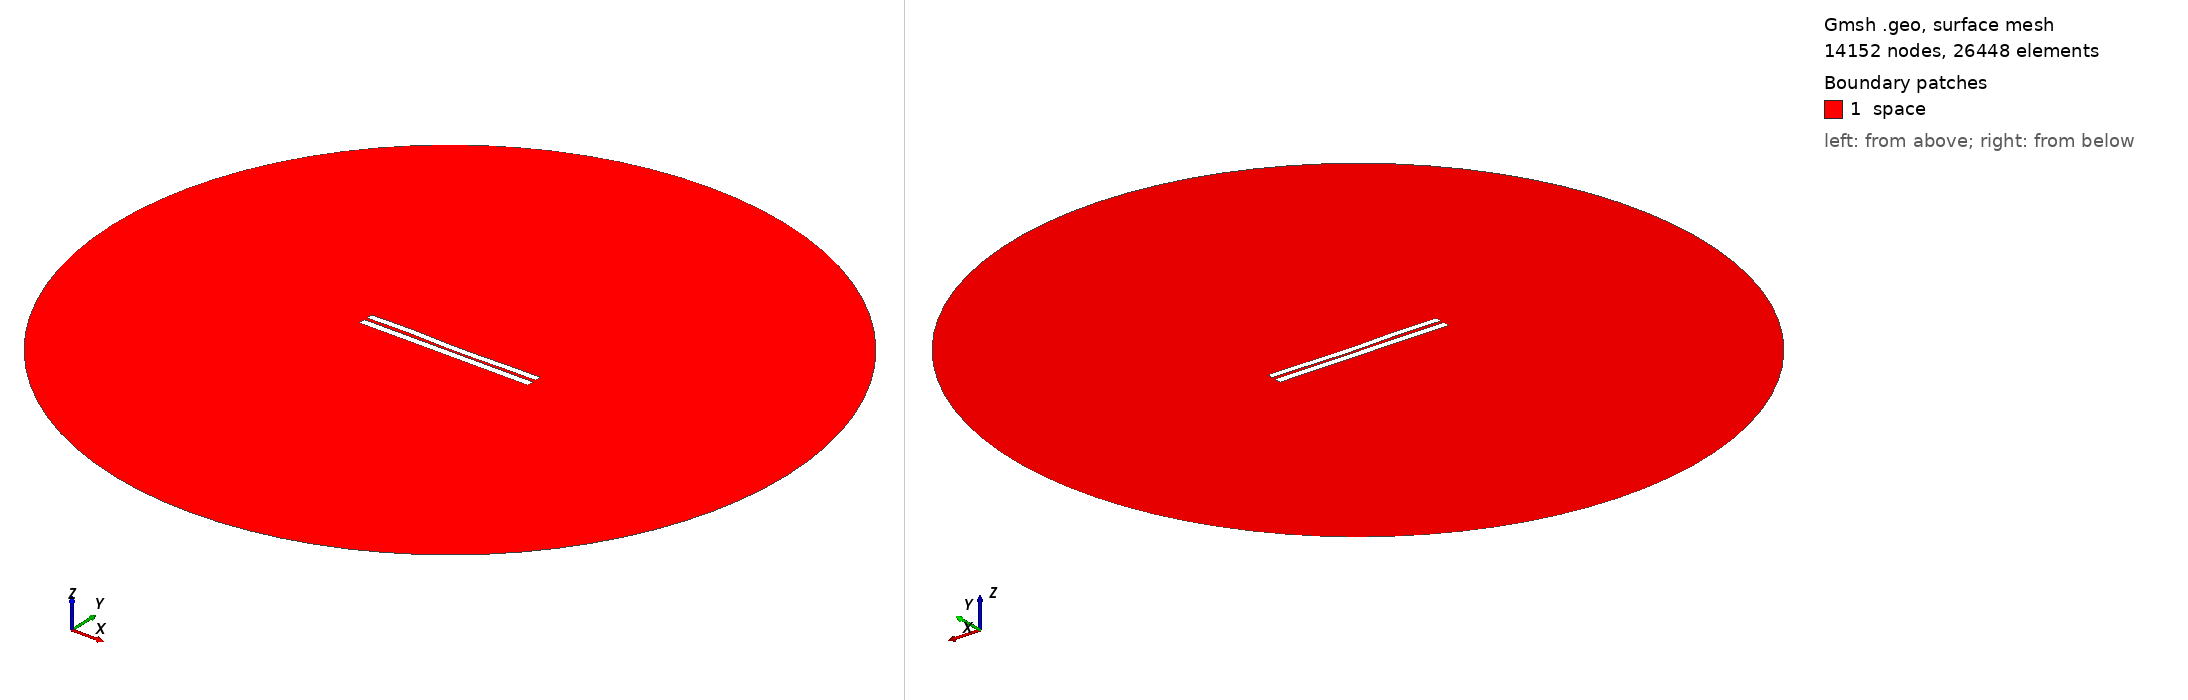

Gmsh geometry script, surface-meshed: 14152 nodes, 26448 surface elements. Boundary patches (legend numbers): 1 space. Left view from above one corner, right view from below the opposite corner. Legend entries are the model's physical surfaces. The drawing asked Gmsh for element sizes between 1% and 20% of the model's largest extent; the script's own settings can give other sizes.

=== 495.geo (drawn) ===
//---------------------------------------
// Geometry kernel
//---------------------------------------

SetFactory("OpenCASCADE");



//---------------------------------------
// Parameters of the geometry
//---------------------------------------

// Overetch of the upper plate
overetch = 0.125;

// Distance between the plates
distance = 1.75;

// Discretization over the x axis (for the deformation)
nx = 50; 

// Length of the plate
L = 100 - overetch; 

// Number of modes
n = 4; 

// 1st mode coefficient
coeff(1) = -0.15;
beta(1) = 0.596864 * 3.1415926535 / L;

// 2nd mode coefficient
coeff(2) = -0.15;
beta(2) = 1.49418 * 3.1415926535 / L;

// 3rd mode coefficient
coeff(3) = 0.15;
beta(3) = 2.50025 * 3.1415926535 / L;

// 4th mode coefficient
coeff(4) = 0.15;
beta(4) = 3.49999 * 3.1415926535 / L;



//---------------------------------------
// Upper plate (deformed rectangle)
//---------------------------------------

// Coordiantes of the upper plate
xmin = -50;
xmax = 50 - overetch;

// Height of the upper plate
yheight = 4 - 2 * overetch;

// Indexes of the points
UpperID[] = {};
LowerID[] = {};
LeftID[] = {};
RightID[] = {};

// Point index
p = 1;

// Horizontal edges
For i In {1:nx}
    x = xmin + (i-1)*(xmax - xmin)/(nx-1);

    y_bottom = distance / 2 + overetch;
    For j In {1:n}
        C = (Cosh(beta(j)*L) + Cos(beta(j)*L)) / (Sinh(beta(j)*L) + Sin(beta(j)*L));
        y_bottom  = y_bottom + coeff(j) * (Cosh(beta(j)*(x+50)) - Cos(beta(j)*(x+50)) - C * (Sinh(beta(j)*(x+50)) - Sin(beta(j)*(x+50))));
    EndFor

    y_top = y_bottom + yheight;

    Point(p) = {x, y_top, 0, 1.0};
    UpperID[i] = p;
    p = p + 1;

    Point(p) = {x, y_bottom, 0, 1.0};
    LowerID[i] = p;
    p = p + 1;
EndFor

// Create point lists
UpperPts[] = {}; LowerPts[] = {};
For i In {1:nx}
  UpperPts[] += {UpperID[i]};
  LowerPts[] += {LowerID[i]};
EndFor

// Build splines
Spline(1) = {UpperPts[]};
Spline(2) = {LowerPts[]};
Line(3) = {LowerPts[nx-1], UpperPts[nx-1]};
Line(4) = {LowerPts[0], UpperPts[0]};

// Build the plane surface
Curve Loop(1) = {2, 3, -1, -4};
Plane Surface(1) = {1};



//---------------------------------------
// Lower plate (rectangle)
//---------------------------------------

// Vertices
Point(1001) = {-50, -1, 0, 1.0};
Point(1002) = { 50, -1, 0, 1.0};
Point(1003) = { 50,  -5, 0, 1.0};
Point(1004) = {-50,  -5, 0, 1.0};

// Edges
Line(5) = {1001, 1002};
Line(6) = {1002, 1003};
Line(7) = {1003, 1004};
Line(8) = {1004, 1001};

// Plane surface
Line Loop(2) = {5, 6, 7, 8};
Plane Surface(2) = {2}; 



//---------------------------------------
// Outer (fictious) boundary
//---------------------------------------

// Points
Point(1005) = {0, 0, 0};       // Center
Point(1006) = {200, 0, 0};     // Start point
Point(1007) = {0, 200, 0};     // 90 degrees
Point(1008) = {-200, 0, 0};    // 180 degrees
Point(1009) = {0, -200, 0};    // 270 degrees

// Circle arcs (each needs start, center, end)
Circle(9) = {1006, 1005, 1007};
Circle(10) = {1007, 1005, 1008};
Circle(11) = {1008, 1005, 1009};
Circle(12) = {1009, 1005, 1006};

// Plane surface for the entire domain
Curve Loop(3) = {9, 10, 11, 12};
Surface(3) = {3};

// Subtract the plates from the whole domain to obtain the actual domain where we want to solve the equations
BooleanDifference{ Surface{3}; Delete; }{ Surface{1}; Surface{2}; Delete; }




//---------------------------------------
// Transfinite Lines/Curves
//---------------------------------------

// Set the number of points on the boundaries
r = 12;
d = 0.15;

// Plates
Transfinite Curve {1} = 50*r/4 Using Progression 1;
Transfinite Line {2} = 50*r Using Progression 1;
Transfinite Curve {3, 4} = 2*r Using Progression 1+d;
Transfinite Line {5} = 50*r Using Progression 1;
Transfinite Line {7} = 50*r/4 Using Progression 1;
Transfinite Line {6} = 2*r Using Progression 1+d;
Transfinite Line {8} = 2*r Using Progression 1-d;

// Outer boundary
Transfinite Line {9, 10, 11, 12} = 20 Using Progression 1;



//---------------------------------------
// Physical groups
//---------------------------------------                

// Physical curves (boundaries)
Physical Line("force_segment", 10) = {2};
Physical Line("upper_plate", 11) = {1, 3, 4};
Physical Line("lower_plate", 12) = {5, 6, 7, 8};
Physical Line("boundary", 20) = {9, 10, 11, 12};

// Physical Surfaces
Physical Surface("space", 30) = {3};



//---------------------------------------
// 6. Generate the Mesh
//---------------------------------------

// 2D mesh generation
Mesh 2;
